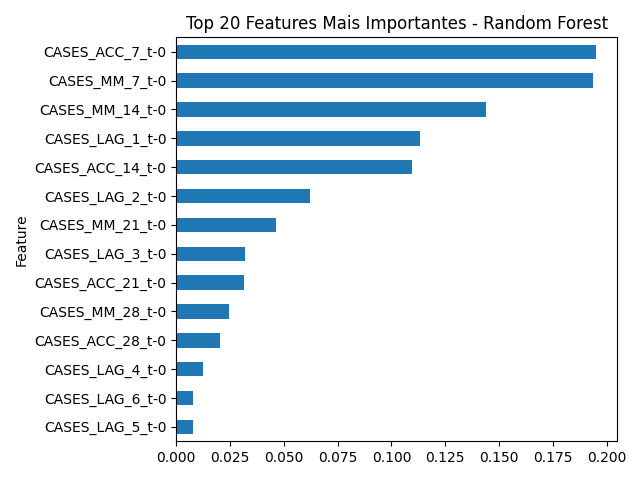

The data file committed next to this chart (first rows):
Feature, Importance
CASES_ACC_7_t-0, 0.1952
CASES_MM_7_t-0, 0.1937
CASES_MM_14_t-0, 0.1438
CASES_LAG_1_t-0, 0.1133
CASES_ACC_14_t-0, 0.1096
CASES_LAG_2_t-0, 0.06223
CASES_MM_21_t-0, 0.04641
CASES_LAG_3_t-0, 0.03205
CASES_ACC_21_t-0, 0.0313
CASES_MM_28_t-0, 0.02435
CASES_ACC_28_t-0, 0.02012
CASES_LAG_4_t-0, 0.01259
CASES_LAG_6_t-0, 0.007723
CASES_LAG_5_t-0, 0.007594
